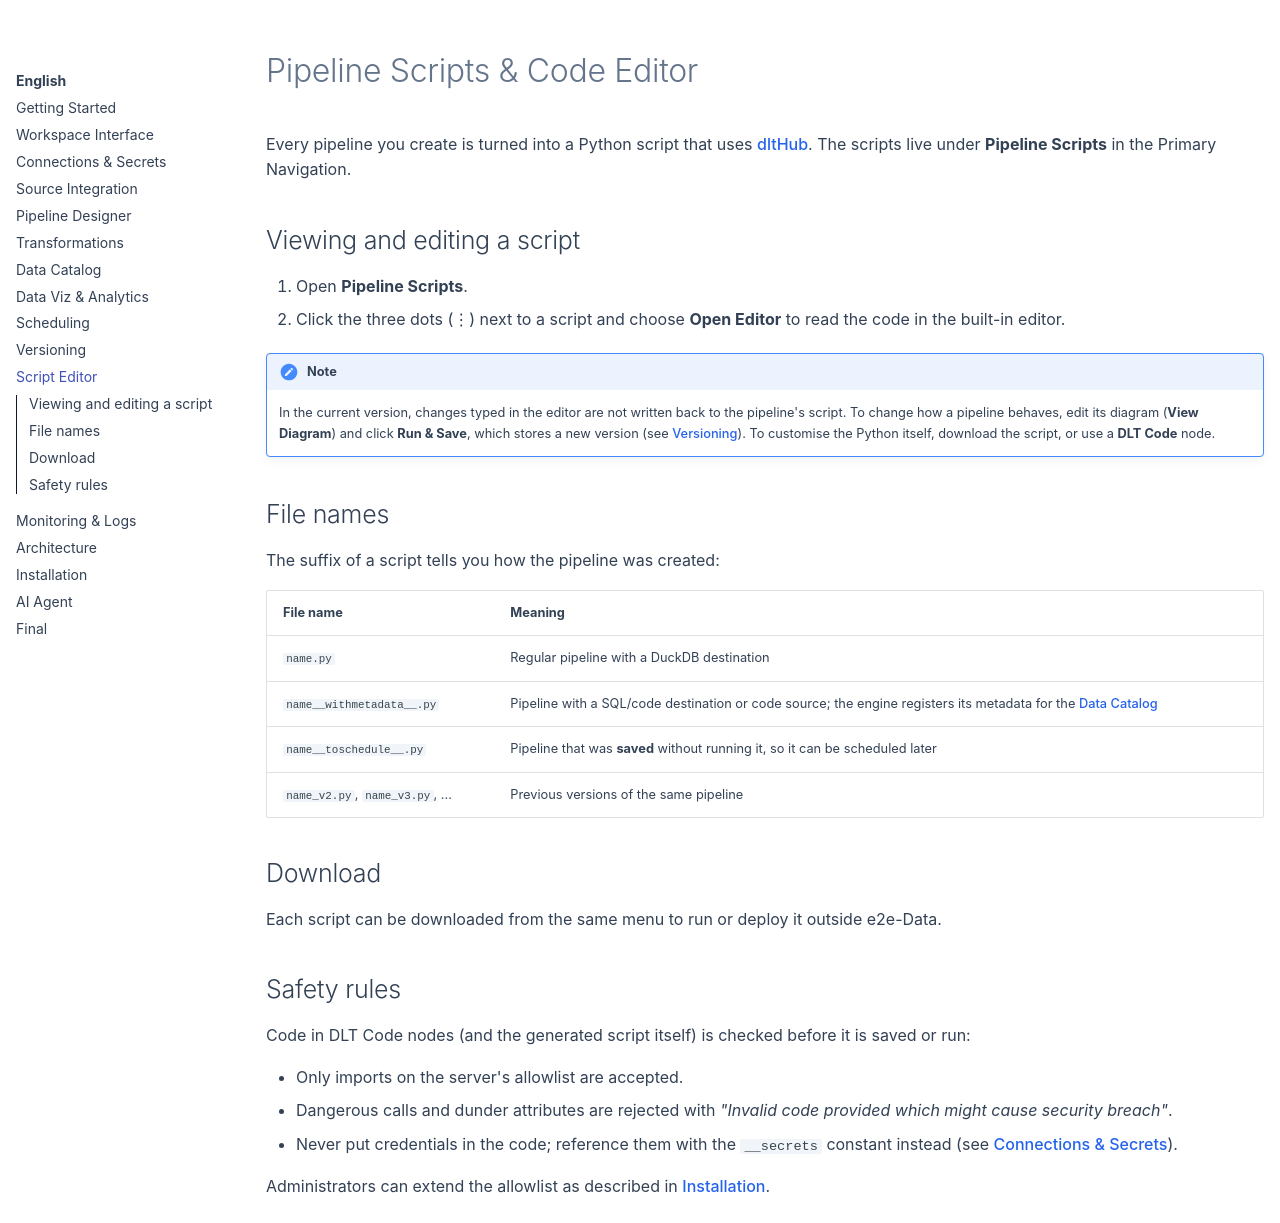

repository: gilvander/e2e-data · page: en/editor/index.html · generator: mkdocs

# Pipeline Scripts & Code Editor

Every pipeline you create is turned into a Python script that uses [dltHub](https://dlthub.com/). The scripts live under **Pipeline Scripts** in the Primary Navigation.

## Viewing and editing a script

1.  Open **Pipeline Scripts**.
2.  Click the three dots (⋮) next to a script and choose **Open Editor** to read the code in the built-in editor.

!!! note
    In the current version, changes typed in the editor are not written back to the pipeline's script. To change how a pipeline behaves, edit its diagram (**View Diagram**) and click **Run & Save**, which stores a new version (see [Versioning](versioning.md)). To customise the Python itself, download the script, or use a **DLT Code** node.

## File names

The suffix of a script tells you how the pipeline was created:

| File name | Meaning |
| :--- | :--- |
| `name.py` | Regular pipeline with a DuckDB destination |
| `name__withmetadata__.py` | Pipeline with a SQL/code destination or code source; the engine registers its metadata for the [Data Catalog](data-catalog.md) |
| `name__toschedule__.py` | Pipeline that was **saved** without running it, so it can be scheduled later |
| `name_v2.py`, `name_v3.py`, ... | Previous versions of the same pipeline |

## Download

Each script can be downloaded from the same menu to run or deploy it outside e2e-Data.

## Safety rules

Code in DLT Code nodes (and the generated script itself) is checked before it is saved or run:

*   Only imports on the server's allowlist are accepted.
*   Dangerous calls and dunder attributes are rejected with *"Invalid code provided which might cause security breach"*.
*   Never put credentials in the code; reference them with the `__secrets` constant instead (see [Connections & Secrets](connections.md)).

Administrators can extend the allowlist as described in [Installation](installation.md#dlt-code-node-security).
